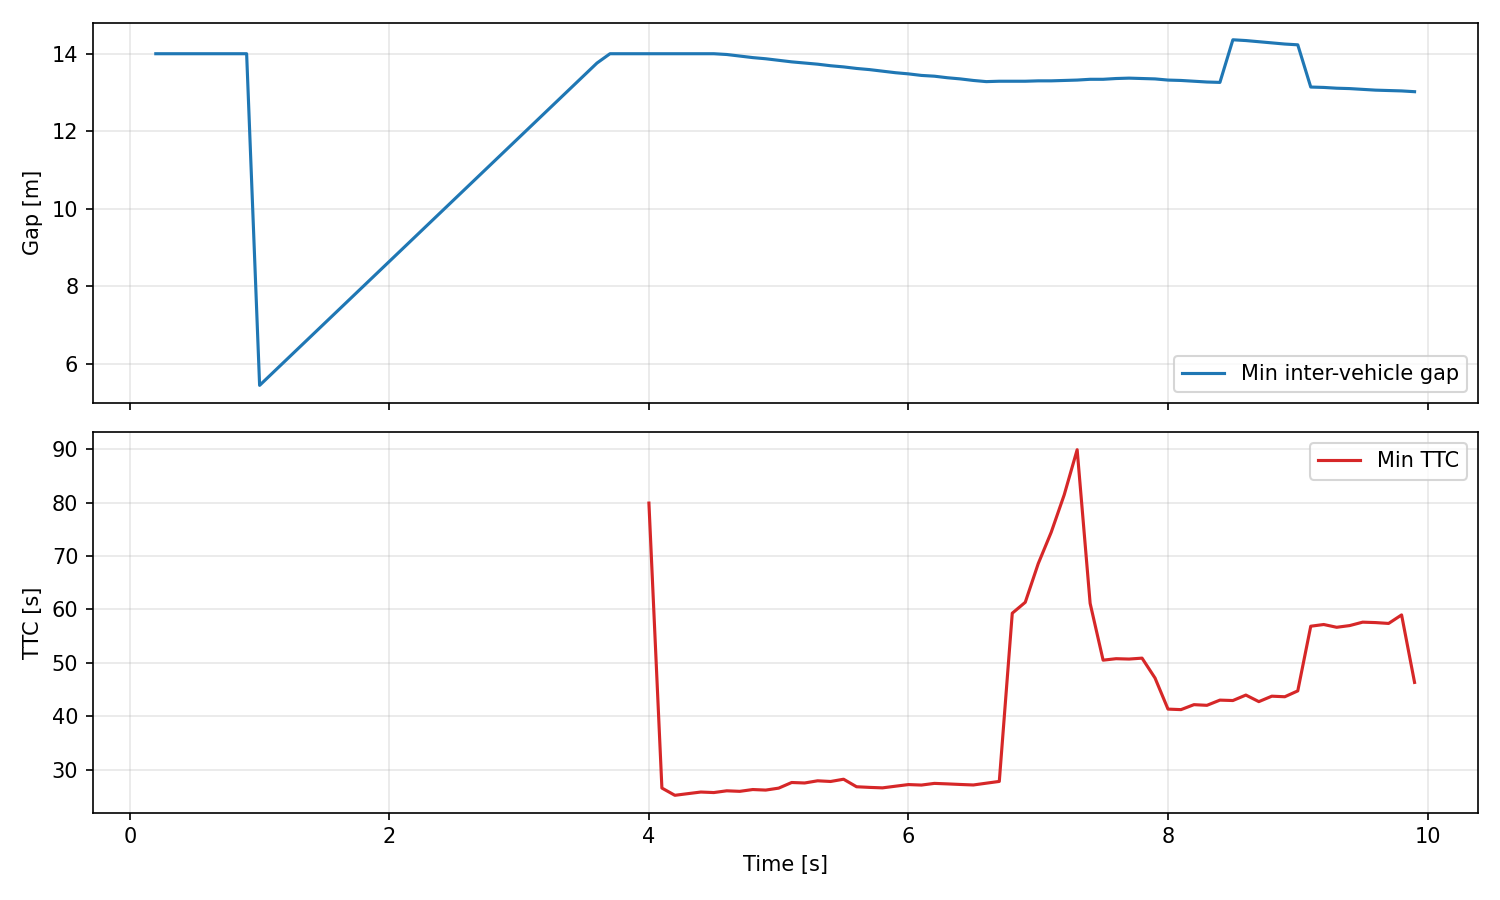

The data file committed next to this chart (first rows):
time_s, min_gap_m, min_ttc_s, vehicles
0.0, , , 0
0.1, , , 0
0.2, 14.0, , 7
0.3, 14.0, , 7
0.4, 14.0, , 7
0.5, 14, , 7
0.6, 14, , 7
0.7, 14, , 7
0.8, 14.0, , 8
0.9, 14.0, , 8
1.0, 5.44, , 9
1.1, 5.76, , 9
1.2, 6.08, , 9
1.3, 6.4, , 9
1.4, 6.72, , 9
1.5, 7.04, , 9
1.6, 7.36, , 10
1.7, 7.68, , 10
1.8, 8.0, , 10
1.9, 8.32, , 10
2.0, 8.64, , 10
2.1, 8.96, , 10
2.2, 9.28, , 10
2.3, 9.6, , 10
2.4, 9.92, , 11
2.5, 10.24, , 11
2.6, 10.56, , 11
2.7, 10.88, , 11
2.8, 11.2, , 11
2.9, 11.52, , 11
3.0, 11.84, , 11
3.1, 12.16, , 11
3.2, 12.48, , 11
3.3, 12.8, , 11
3.4, 13.12, , 11
3.5, 13.44, , 11
3.6, 13.76, , 11
3.7, 14, , 11
3.8, 14.0, , 11
3.9, 14.0, , 11
4.0, 14.0, 79.9, 11
4.1, 14.0, 26.53, 11
4.2, 14.0, 25.17, 11
4.3, 14.0, 25.48, 11
4.4, 14.0, 25.79, 11
4.5, 14.0, 25.69, 11
4.6, 13.98, 26.02, 11
4.7, 13.94, 25.92, 11
4.8, 13.9, 26.25, 11
4.9, 13.87, 26.15, 11
5.0, 13.83, 26.52, 11
5.1, 13.79, 27.57, 11
5.2, 13.76, 27.48, 11
5.3, 13.73, 27.89, 11
5.4, 13.69, 27.76, 11
5.5, 13.66, 28.19, 11
5.6, 13.62, 26.78, 11
5.7, 13.59, 26.66, 11
5.8, 13.55, 26.57, 11
5.9, 13.51, 26.88, 11
... 40 more rows
